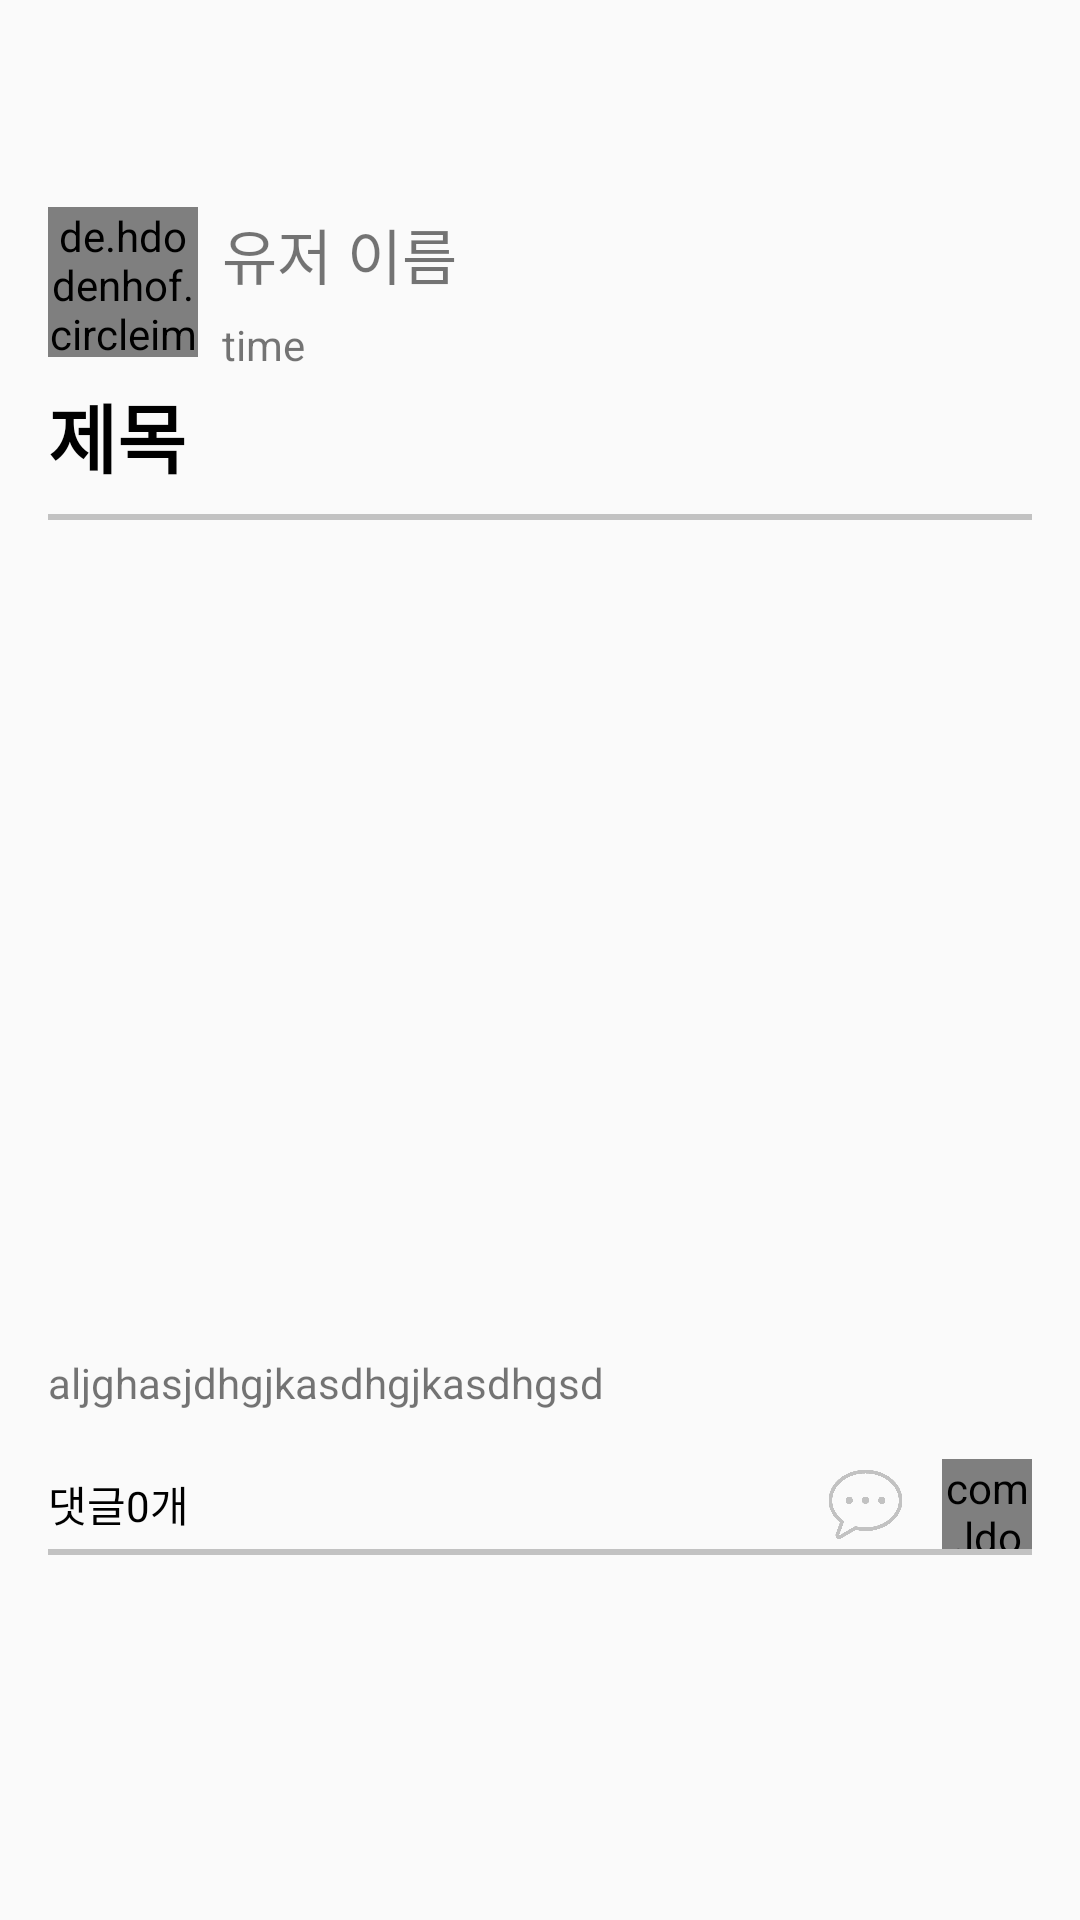

Reconstruct the res/layout file that produces this screen, plus the resources it refers to.
<!-- AndroidManifest.xml: application theme AppTheme -->
<!-- res/layout/activity_location_freeboard_select.xml -->
<?xml version="1.0" encoding="utf-8"?>
<android.support.v4.widget.NestedScrollView
    xmlns:android="http://schemas.android.com/apk/res/android"
    xmlns:app="http://schemas.android.com/apk/res-auto"
    xmlns:tools="http://schemas.android.com/tools"
    android:orientation="vertical"
    android:layout_width="match_parent"
    android:layout_height="match_parent"
    >



<android.support.constraint.ConstraintLayout
    android:layout_width="match_parent"
    android:layout_height="match_parent">

    <de.hdodenhof.circleimageview.CircleImageView
        android:layout_width="50dp"
        android:layout_height="50dp"
        app:layout_constraintTop_toTopOf="parent"
        android:layout_marginTop="69dp"
        android:layout_marginLeft="16dp"
        app:layout_constraintLeft_toLeftOf="parent"
        android:id="@+id/location_freeboard_select_user_profile"
        app:civ_border_width="2dp"
        app:civ_border_color="@color/transparent_grey"
        android:layout_marginStart="16dp"
        android:focusable="true"/>

    <TextView
        android:id="@+id/location_freeboard_select_title_detail"
        android:layout_width="0dp"
        android:layout_height="wrap_content"
        android:text="@string/title"
        android:textSize="25sp"
        android:textStyle="bold"
        android:textColor="@android:color/black"
        android:layout_marginLeft="16dp"
        app:layout_constraintLeft_toLeftOf="parent"
        android:layout_marginTop="8dp"
        app:layout_constraintTop_toBottomOf="@+id/location_freeboard_select_user_profile"
        android:layout_marginRight="16dp"
        app:layout_constraintRight_toRightOf="parent"
        android:layout_marginStart="16dp"
        android:layout_marginEnd="16dp" />

    <TextView
        android:id="@+id/location_freeboard_select_user_detail"
        android:layout_width="wrap_content"
        android:layout_height="wrap_content"
        android:text="@string/user_name"
        android:textSize="20sp"
        app:layout_constraintLeft_toRightOf="@+id/location_freeboard_select_user_profile"
        android:layout_marginLeft="8dp"
        app:layout_constraintTop_toTopOf="parent"
        android:layout_marginTop="70dp"
        android:layout_marginStart="8dp" />

    <TextView
        android:id="@+id/location_freeboard_select_time_detail"
        android:layout_width="wrap_content"
        android:layout_height="wrap_content"
        android:text="@string/location_freeboard_time_detail"
        android:layout_marginStart="8dp"
        android:layout_marginLeft="8dp"
        app:layout_constraintLeft_toRightOf="@+id/location_freeboard_select_user_profile"
        android:layout_marginTop="6dp"
        app:layout_constraintTop_toBottomOf="@+id/location_freeboard_select_user_detail" />

    <View
        android:layout_width="0dp"
        android:layout_height="2dp"
        android:background="@color/colorPrimaryDark"
        android:layout_marginLeft="16dp"
        app:layout_constraintLeft_toLeftOf="parent"
        android:layout_marginRight="16dp"
        app:layout_constraintRight_toRightOf="parent"
        android:id="@+id/view2"
        android:layout_marginStart="16dp"
        android:layout_marginEnd="16dp"
        app:layout_constraintHorizontal_bias="0.0"
        android:layout_marginTop="8dp"
        app:layout_constraintTop_toBottomOf="@+id/location_freeboard_select_title_detail" />

    <TextView
        android:id="@+id/location_freeboard_select_content"
        android:layout_width="0dp"
        android:layout_height="wrap_content"
        android:layout_marginTop="8dp"
        app:layout_constraintTop_toBottomOf="@+id/location_freeboard_viewPager"
        android:layout_marginRight="16dp"
        app:layout_constraintRight_toRightOf="parent"
        android:layout_marginLeft="16dp"
        app:layout_constraintLeft_toLeftOf="parent"
        android:text="aljghasjdhgjkasdhgjkasdhgsd"
        app:layout_constraintHorizontal_bias="0.0"
        android:layout_marginStart="16dp"
        android:layout_marginEnd="16dp" />




    <android.support.v4.view.ViewPager
        android:id="@+id/location_freeboard_viewPager"
        android:layout_width="0dp"
        android:layout_height="250dp"
        android:layout_marginEnd="16dp"
        android:layout_marginLeft="16dp"
        android:layout_marginRight="16dp"
        android:layout_marginStart="16dp"
        android:layout_marginTop="20dp"
        app:layout_constraintHorizontal_bias="0.0"
        app:layout_constraintLeft_toLeftOf="parent"
        app:layout_constraintRight_toRightOf="parent"
        app:layout_constraintTop_toBottomOf="@+id/view2">


    </android.support.v4.view.ViewPager>

    <TextView
        android:id="@+id/location_freeboard_select_comment_textView"
        android:layout_width="wrap_content"
        android:layout_height="30dp"
        android:text="@string/location_freeboard_comment_base"
        android:textColor="@android:color/black"
        android:gravity="center_vertical"
        app:layout_constraintTop_toBottomOf="@+id/location_freeboard_select_content"
        app:layout_constraintLeft_toLeftOf="parent"
        android:layout_marginLeft="16dp"
        android:layout_marginTop="16dp"
        android:layout_marginStart="16dp" />

    <ImageView
        android:id="@+id/location_freeboard_select_comment_imageView"
        android:layout_width="35dp"
        android:layout_height="35dp"
        android:src="@drawable/comment"
        android:layout_marginRight="8dp"
        android:layout_marginTop="16dp"
        app:layout_constraintRight_toLeftOf="@+id/location_freeboard_select_like"
        app:layout_constraintTop_toBottomOf="@+id/location_freeboard_select_content" />

    <com.ldoublem.thumbUplib.ThumbUpView
        android:id="@+id/location_freeboard_select_like"
        android:layout_width="30dp"
        android:layout_height="30dp"
        app:cracksColor="@color/transparent_grey"
        app:bgColor="@color/background_grey"
        app:edgeColor="@android:color/holo_red_dark"
        app:fillColor="@android:color/holo_red_dark"
        app:unlikeType="1"
        android:layout_marginRight="16dp"
        app:layout_constraintRight_toRightOf="parent"
        android:layout_marginTop="16dp"
        app:layout_constraintTop_toBottomOf="@+id/location_freeboard_select_content"
        android:layout_marginEnd="16dp" />


    <View
        android:id="@+id/view_freeboard_select2"
        android:layout_width="0dp"
        android:layout_height="2dp"
        android:layout_marginEnd="16dp"
        android:layout_marginRight="16dp"
        android:layout_marginLeft="16dp"
        android:layout_marginStart="16dp"
        android:background="@color/colorPrimaryDark"
        app:layout_constraintLeft_toLeftOf="parent"
        app:layout_constraintRight_toRightOf="parent"
        app:layout_constraintTop_toBottomOf="@+id/location_freeboard_select_comment_textView"/>

    <android.support.v7.widget.RecyclerView
        android:id="@+id/location_freeboard_comment_recyclerView"
        android:layout_width="0dp"
        android:layout_height="wrap_content"
        android:layout_marginLeft="16dp"
        android:layout_marginRight="16dp"
        android:layout_marginStart="16dp"
        android:layout_marginEnd="16dp"
        android:layout_marginTop="8dp"

        app:layout_constraintLeft_toLeftOf="parent"
        app:layout_constraintTop_toBottomOf="@+id/view_freeboard_select2"
        app:layout_constraintRight_toRightOf="parent"
        app:layout_constraintHorizontal_bias="0.0"
        android:focusable="false"
        android:focusableInTouchMode="false">

    </android.support.v7.widget.RecyclerView>

    <TextView
        android:id="@+id/location_freeboard_comment_show_textView"
        android:layout_width="wrap_content"
        android:layout_height="wrap_content"
        android:text="@string/show_all_comment"
        android:textSize="15sp"
        android:textStyle="bold"
        android:paddingBottom="8dp"
        app:layout_constraintTop_toBottomOf="@+id/location_freeboard_comment_recyclerView"
        app:layout_constraintLeft_toLeftOf="parent"
        app:layout_constraintRight_toRightOf="parent"
        app:layout_constraintHorizontal_bias="0.5"
        android:visibility="gone"
        />
    
    <LinearLayout
        android:id="@+id/location_freeboard_comment_no_comment"
        android:layout_width="match_parent"
        android:layout_height="wrap_content"
        android:orientation="vertical"
        android:paddingBottom="8dp"
        android:paddingTop="8dp"
        app:layout_constraintTop_toBottomOf="@+id/location_freeboard_comment_recyclerView"
        app:layout_constraintLeft_toLeftOf="parent"
        app:layout_constraintRight_toRightOf="parent"
        app:layout_constraintHorizontal_bias="0.5"
        android:visibility="gone"


        >

        <ImageView
            android:layout_width="120dp"
            android:layout_height="120dp"
            android:src="@drawable/hungry_dog"
            android:layout_gravity="center"
            android:layout_marginLeft="16dp"
            android:layout_marginBottom="8dp"
           />

        <TextView
            android:layout_width="wrap_content"
            android:layout_height="wrap_content"
            android:text="여기를 눌러 첫 번째 댓글을 남겨 주세요!"
            android:textSize="15sp"
            android:layout_margin="8dp"
            android:layout_gravity="center"
            />



    </LinearLayout>

</android.support.constraint.ConstraintLayout>

</android.support.v4.widget.NestedScrollView>
<!-- resources referenced by this layout -->
<resources>
  <color name="background_grey">#FAFAFA</color>
  <color name="colorPrimaryDark">#c2c2c2</color>
  <color name="transparent_grey">#f1f1f1</color>
  <!-- drawable comment: png bitmap (drawable, 19088 bytes) -->
  <!-- drawable hungry_dog: png bitmap (drawable, 28149 bytes) -->
  <string name="location_freeboard_comment_base">댓글0개</string>
  <string name="location_freeboard_time_detail">time</string>
  <string name="show_all_comment">모든 댓글 보러가기</string>
  <string name="title">제목 </string>
  <string name="user_name">유저 이름</string>
  <style name="AppTheme" parent="Theme.AppCompat.Light.DarkActionBar">
          
          <item name="colorPrimary">@color/colorPrimary</item>
          <item name="colorPrimaryDark">@color/colorPrimaryDark</item>
          <item name="colorAccent">@color/colorAccent</item>
      </style>
  <color name="colorPrimary">#f5f5f5</color>
  <color name="colorAccent">#ffcc0000</color>
</resources>
